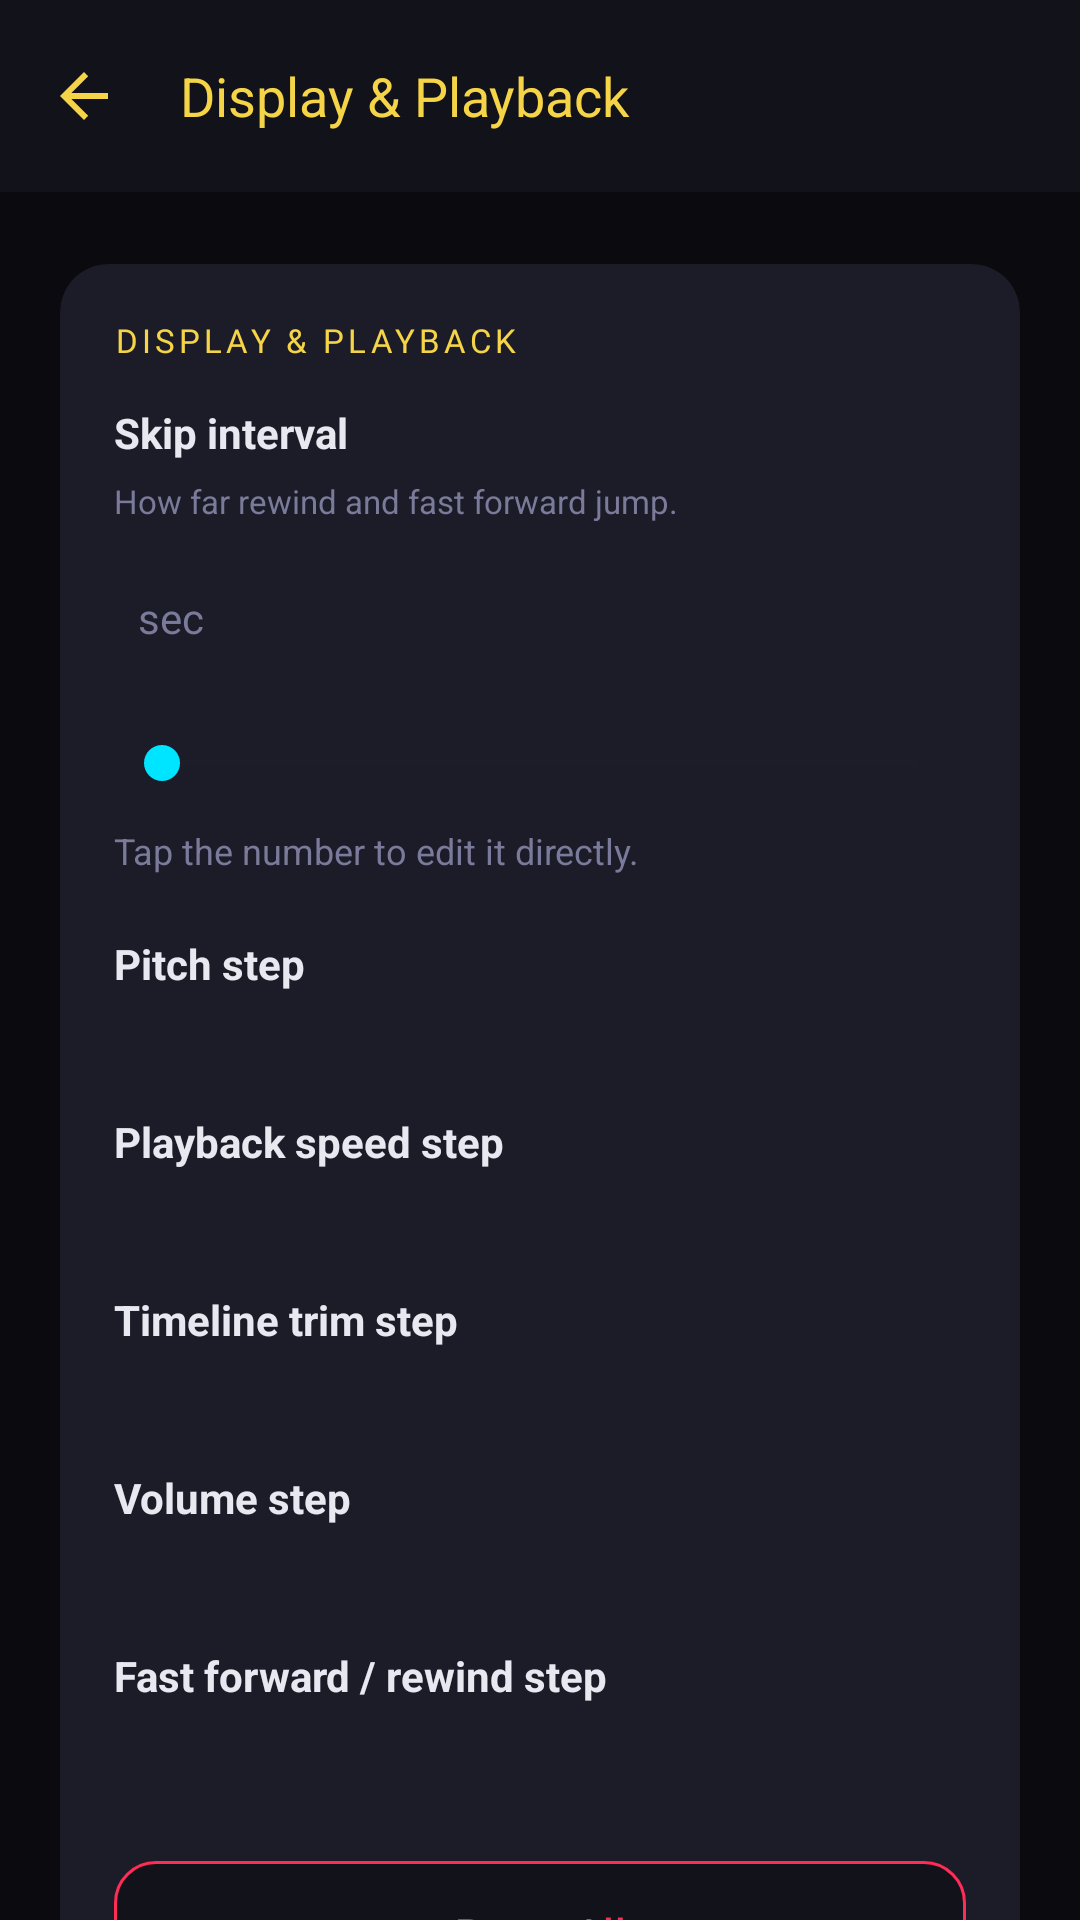

The Android layout XML behind this screen, and the referenced resources:
<!-- AndroidManifest.xml: application theme Theme.CrowTheatron -->
<!-- res/layout/activity_settings.xml -->
<?xml version="1.0" encoding="utf-8"?>
<androidx.constraintlayout.widget.ConstraintLayout xmlns:android="http://schemas.android.com/apk/res/android"
    xmlns:app="http://schemas.android.com/apk/res-auto"
    android:layout_width="match_parent"
    android:layout_height="match_parent"
    android:background="@color/crow_bg"
    android:fitsSystemWindows="true">

    <com.google.android.material.appbar.MaterialToolbar
        android:id="@+id/toolbar"
        android:layout_width="0dp"
        android:layout_height="wrap_content"
        android:background="@color/crow_surface"
        app:layout_constraintEnd_toEndOf="parent"
        app:layout_constraintStart_toStartOf="parent"
        app:layout_constraintTop_toTopOf="parent"
        app:navigationIcon="?attr/homeAsUpIndicator"
        app:title="@string/settings_title"
        app:titleTextColor="@color/crow_accent_yellow" />

    <androidx.core.widget.NestedScrollView
        android:layout_width="0dp"
        android:layout_height="0dp"
        app:layout_constraintBottom_toBottomOf="parent"
        app:layout_constraintEnd_toEndOf="parent"
        app:layout_constraintStart_toStartOf="parent"
        app:layout_constraintTop_toBottomOf="@id/toolbar">

        <LinearLayout
            android:layout_width="match_parent"
            android:layout_height="wrap_content"
            android:orientation="vertical"
            android:paddingStart="20dp"
            android:paddingTop="24dp"
            android:paddingEnd="20dp"
            android:paddingBottom="32dp">

            <androidx.cardview.widget.CardView
                android:layout_width="match_parent"
                android:layout_height="wrap_content"
                android:layout_marginBottom="14dp"
                app:cardBackgroundColor="@color/crow_surface_elevated"
                app:cardCornerRadius="16dp"
                app:cardElevation="0dp">

                <LinearLayout
                    android:layout_width="match_parent"
                    android:layout_height="wrap_content"
                    android:orientation="vertical"
                    android:padding="18dp">

                    <TextView
                        android:layout_width="match_parent"
                        android:layout_height="wrap_content"
                        android:layout_marginBottom="14dp"
                        android:fontFamily="@font/orbitron_bold"
                        android:letterSpacing="0.12"
                        android:textAllCaps="true"
                        android:text="DISPLAY &amp; PLAYBACK"
                        android:textColor="@color/crow_accent_yellow"
                        android:textSize="11sp" />

                    <TextView
                        android:layout_width="match_parent"
                        android:layout_height="wrap_content"
                        android:layout_marginBottom="6dp"
                        android:text="Skip interval"
                        android:textColor="@color/crow_on_bg"
                        android:textSize="14sp"
                        android:textStyle="bold" />

                    <TextView
                        android:id="@+id/seekLabel"
                        android:layout_width="match_parent"
                        android:layout_height="wrap_content"
                        android:layout_marginBottom="10dp"
                        android:text="How far rewind and fast forward jump."
                        android:textColor="@color/crow_on_muted"
                        android:textSize="11sp" />

                    <LinearLayout
                        android:layout_width="match_parent"
                        android:layout_height="wrap_content"
                        android:layout_marginBottom="18dp"
                        android:orientation="horizontal"
                        android:gravity="center_vertical">

                        <TextView
                            android:id="@+id/seekValue"
                            android:layout_width="wrap_content"
                            android:layout_height="wrap_content"
                            android:layout_marginEnd="8dp"
                            android:fontFamily="@font/orbitron_bold"
                            android:textColor="@color/crow_accent_cyan"
                            android:textSize="32sp" />

                        <TextView
                            android:layout_width="wrap_content"
                            android:layout_height="wrap_content"
                            android:text="sec"
                            android:textColor="@color/crow_on_muted"
                            android:textSize="14sp" />
                    </LinearLayout>

                    <SeekBar
                        android:id="@+id/seekBarInterval"
                        android:layout_width="match_parent"
                        android:layout_height="wrap_content"
                        android:enabled="true"
                        android:max="59"
                        android:progressTint="@color/crow_accent_cyan"
                        android:progressBackgroundTint="@color/crow_divider"
                        android:thumbTint="@color/crow_accent_cyan" />

                    <TextView
                        android:layout_width="match_parent"
                        android:layout_height="wrap_content"
                        android:layout_marginTop="12dp"
                        android:text="Tap the number to edit it directly."
                        android:textColor="@color/crow_on_muted"
                        android:textSize="12sp"
                        android:lineSpacingMultiplier="1.4" />

                    <TextView
                        android:layout_width="match_parent"
                        android:layout_height="wrap_content"
                        android:layout_marginTop="20dp"
                        android:layout_marginBottom="6dp"
                        android:text="Pitch step"
                        android:textColor="@color/crow_on_bg"
                        android:textSize="14sp"
                        android:textStyle="bold" />

                    <TextView
                        android:id="@+id/pitchValue"
                        android:layout_width="match_parent"
                        android:layout_height="wrap_content"
                        android:layout_marginBottom="10dp"
                        android:fontFamily="@font/orbitron_bold"
                        android:textColor="@color/crow_accent_yellow"
                        android:textSize="18sp"
                        android:textStyle="bold" />

                    <TextView
                        android:layout_width="match_parent"
                        android:layout_height="wrap_content"
                        android:layout_marginBottom="6dp"
                        android:text="Playback speed step"
                        android:textColor="@color/crow_on_bg"
                        android:textSize="14sp"
                        android:textStyle="bold" />

                    <TextView
                        android:id="@+id/speedValue"
                        android:layout_width="match_parent"
                        android:layout_height="wrap_content"
                        android:layout_marginBottom="10dp"
                        android:fontFamily="@font/orbitron_bold"
                        android:textColor="@color/crow_accent_cyan"
                        android:textSize="18sp"
                        android:textStyle="bold" />

                    <TextView
                        android:layout_width="match_parent"
                        android:layout_height="wrap_content"
                        android:layout_marginBottom="6dp"
                        android:text="Timeline trim step"
                        android:textColor="@color/crow_on_bg"
                        android:textSize="14sp"
                        android:textStyle="bold" />

                    <TextView
                        android:id="@+id/trimValue"
                        android:layout_width="match_parent"
                        android:layout_height="wrap_content"
                        android:layout_marginBottom="10dp"
                        android:fontFamily="@font/orbitron_bold"
                        android:textColor="@color/crow_accent_pink"
                        android:textSize="18sp"
                        android:textStyle="bold" />

                    <TextView
                        android:layout_width="match_parent"
                        android:layout_height="wrap_content"
                        android:layout_marginBottom="6dp"
                        android:text="Volume step"
                        android:textColor="@color/crow_on_bg"
                        android:textSize="14sp"
                        android:textStyle="bold" />

                    <TextView
                        android:id="@+id/volumeValue"
                        android:layout_width="match_parent"
                        android:layout_height="wrap_content"
                        android:layout_marginBottom="10dp"
                        android:fontFamily="@font/orbitron_bold"
                        android:textColor="@color/crow_accent_green"
                        android:textSize="18sp"
                        android:textStyle="bold" />

                    <TextView
                        android:layout_width="match_parent"
                        android:layout_height="wrap_content"
                        android:layout_marginBottom="6dp"
                        android:text="Fast forward / rewind step"
                        android:textColor="@color/crow_on_bg"
                        android:textSize="14sp"
                        android:textStyle="bold" />

                    <TextView
                        android:id="@+id/ffrwValue"
                        android:layout_width="match_parent"
                        android:layout_height="wrap_content"
                        android:layout_marginBottom="4dp"
                        android:fontFamily="@font/orbitron_bold"
                        android:textColor="@color/crow_accent_red"
                        android:textSize="18sp"
                        android:textStyle="bold" />

                    <com.google.android.material.button.MaterialButton
                        android:id="@+id/btnResetPlaybackDefaults"
                        android:layout_width="match_parent"
                        android:layout_height="wrap_content"
                        android:layout_marginTop="18dp"
                        android:layout_marginBottom="2dp"
                        android:insetLeft="0dp"
                        android:insetRight="0dp"
                        android:insetTop="0dp"
                        android:insetBottom="0dp"
                        android:minHeight="48dp"
                        android:text="Reset All"
                        android:textAllCaps="false"
                        android:textColor="@color/crow_accent_red"
                        app:backgroundTint="@color/crow_surface"
                        app:cornerRadius="14dp"
                        app:strokeColor="@color/crow_accent_red"
                        app:strokeWidth="1dp" />

                </LinearLayout>
            </androidx.cardview.widget.CardView>

        </LinearLayout>
    </androidx.core.widget.NestedScrollView>

</androidx.constraintlayout.widget.ConstraintLayout>
<!-- resources referenced by this layout -->
<resources>
  <color name="crow_accent_cyan">#00E5FF</color>
  <color name="crow_accent_green">#39FF14</color>
  <color name="crow_accent_pink">#F21505</color>
  <color name="crow_accent_red">#FF2D55</color>
  <color name="crow_accent_yellow">#F5D547</color>
  <color name="crow_bg">#0A0A0F</color>
  <color name="crow_divider">#1E1E2E</color>
  <color name="crow_on_bg">#E8E8F0</color>
  <color name="crow_on_muted">#7A7A9A</color>
  <color name="crow_surface">#12121A</color>
  <color name="crow_surface_elevated">#1C1C28</color>
  <string name="settings_title">Display &amp; Playback</string>
  <style name="Theme.CrowTheatron" parent="Theme.CrowTheatron.V26" />
  <style name="Widget.CrowTheatron.Button" parent="Widget.Material3.Button.TonalButton">
          <item name="backgroundTint">@color/crow_surface_elevated</item>
          <item name="android:textColor">@color/crow_accent_yellow</item>
      </style>
  <style name="Widget.CrowTheatron.Toolbar" parent="Widget.Material3.Toolbar">
          <item name="titleTextColor">@color/crow_accent_yellow</item>
          <item name="navigationIconTint">@color/crow_accent_yellow</item>
          <item name="titleTextAppearance">@style/TextAppearance.CrowTheatron.Toolbar.Title</item>
      </style>
  <style name="ThemeOverlay.CrowTheatron.MaterialAlertDialog" parent="ThemeOverlay.Material3.MaterialAlertDialog">
          <item name="colorPrimary">@color/crow_accent_yellow</item>
          <item name="colorSurface">@color/crow_surface_elevated</item>
          <item name="colorOnSurface">@color/crow_on_bg</item>
          <item name="shapeAppearance">@style/ShapeAppearance.CrowTheatron.Dialog</item>
          <item name="shapeAppearanceMediumComponent">@style/ShapeAppearance.CrowTheatron.Dialog</item>
          <item name="buttonBarPositiveButtonStyle">@style/Widget.CrowTheatron.Button.TextButton.Dialog</item>
          <item name="buttonBarNegativeButtonStyle">@style/Widget.CrowTheatron.Button.TextButton.Dialog</item>
          <item name="buttonBarNeutralButtonStyle">@style/Widget.CrowTheatron.Button.TextButton.Dialog</item>
      </style>
  <style name="Widget.CrowTheatron.TextInputLayout" parent="Widget.Material3.TextInputLayout.OutlinedBox">
          <item name="boxStrokeColor">@color/crow_accent_pink</item>
          <item name="boxStrokeWidth">1.5dp</item>
          <item name="boxStrokeWidthFocused">2.5dp</item>
          <item name="hintTextColor">@color/crow_accent_pink</item>
          <item name="android:textColorHint">@color/crow_on_muted</item>
          <item name="boxBackgroundColor">@color/crow_surface</item>
          <item name="shapeAppearance">@style/ShapeAppearance.CrowTheatron.SmallComponent</item>
      </style>
  <style name="Widget.CrowTheatron.TextInputEditText" parent="Widget.Material3.TextInputEditText.OutlinedBox">
          <item name="android:paddingTop">16dp</item>
          <item name="android:paddingBottom">16dp</item>
          <item name="android:textColor">@color/crow_on_bg</item>
      </style>
  <style name="TextAppearance.CrowTheatron.Toolbar.Title" parent="TextAppearance.Material3.TitleLarge">
          <item name="android:fontFamily">@font/orbitron_bold</item>
          <item name="android:textSize">18sp</item>
      </style>
  <style name="ShapeAppearance.CrowTheatron.Dialog" parent="ShapeAppearance.Material3.MediumComponent">
          <item name="cornerFamily">rounded</item>
          <item name="cornerSize">28dp</item>
      </style>
  <style name="Widget.CrowTheatron.Button.TextButton.Dialog" parent="Widget.Material3.Button.TextButton">
          <item name="android:textColor">@color/crow_accent_yellow</item>
          <item name="android:fontFamily">@font/orbitron_bold</item>
          <item name="android:textAllCaps">true</item>
          <item name="android:letterSpacing">0.1</item>
      </style>
  <style name="ShapeAppearance.CrowTheatron.SmallComponent" parent="ShapeAppearance.Material3.SmallComponent">
          <item name="cornerFamily">rounded</item>
          <item name="cornerSize">16dp</item>
      </style>
</resources>
